pico-8 play session: no input (idle), after a click and taps of 🅾, ❎, 🅾+❎, 🅾 in the second before t = 0

[t = 1 s] idle ~1s (no d-pad/buttons)
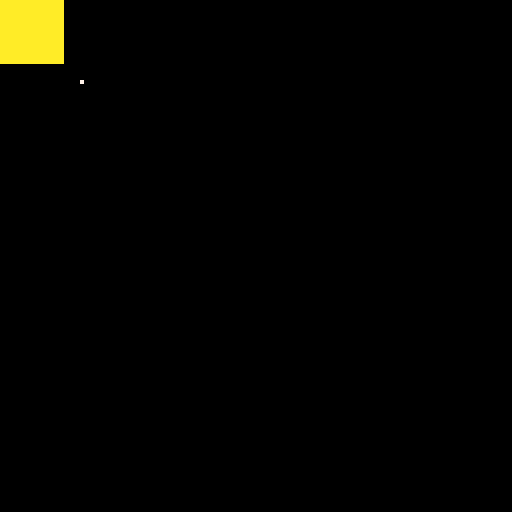

pico-8 cartridge
version 42
__lua__
-- z8conformance: pal() draw/screen remap + secret-palette region (value-based).
-- The oblivion_eve secret-palette class. Uses pget/peek (reliable headless
-- channel) instead of framebuffer-hash.
local function v(l,x) printh("CONFVAL "..l.."="..tostr(x,true)) end
cls(0)
-- draw-palette remap: color 3 -> 10. FB must store the REMAPPED index 10.
pal(3,10,0)
rectfill(0,0,15,15,3)
pal()
v("drawpal_px", pget(5,5))           -- expect 10 if draw-pal remap is conformant
-- screen-palette remap is DISPLAY-only: must NOT alter the stored FB index.
pset(20,20,7)
pal(7,2,1)
v("screenpal_px", pget(20,20))       -- expect 7 (screen pal doesn't touch FB)
pal()
-- secret/extended palette region poke + read-back
poke(0x5f10,0x8a) poke(0x5f11,0x03)
v("secret_5f10", peek(0x5f10))
v("secret_5f11", peek(0x5f11))
-- palt / transparency reset state register
v("palt_default", peek(0x5f00))      -- draw-palette register 0 after pal()
-- fillp register
fillp(0b0011010110100011)
v("fillp_reg", peek2(0x5f31))
fillp()
